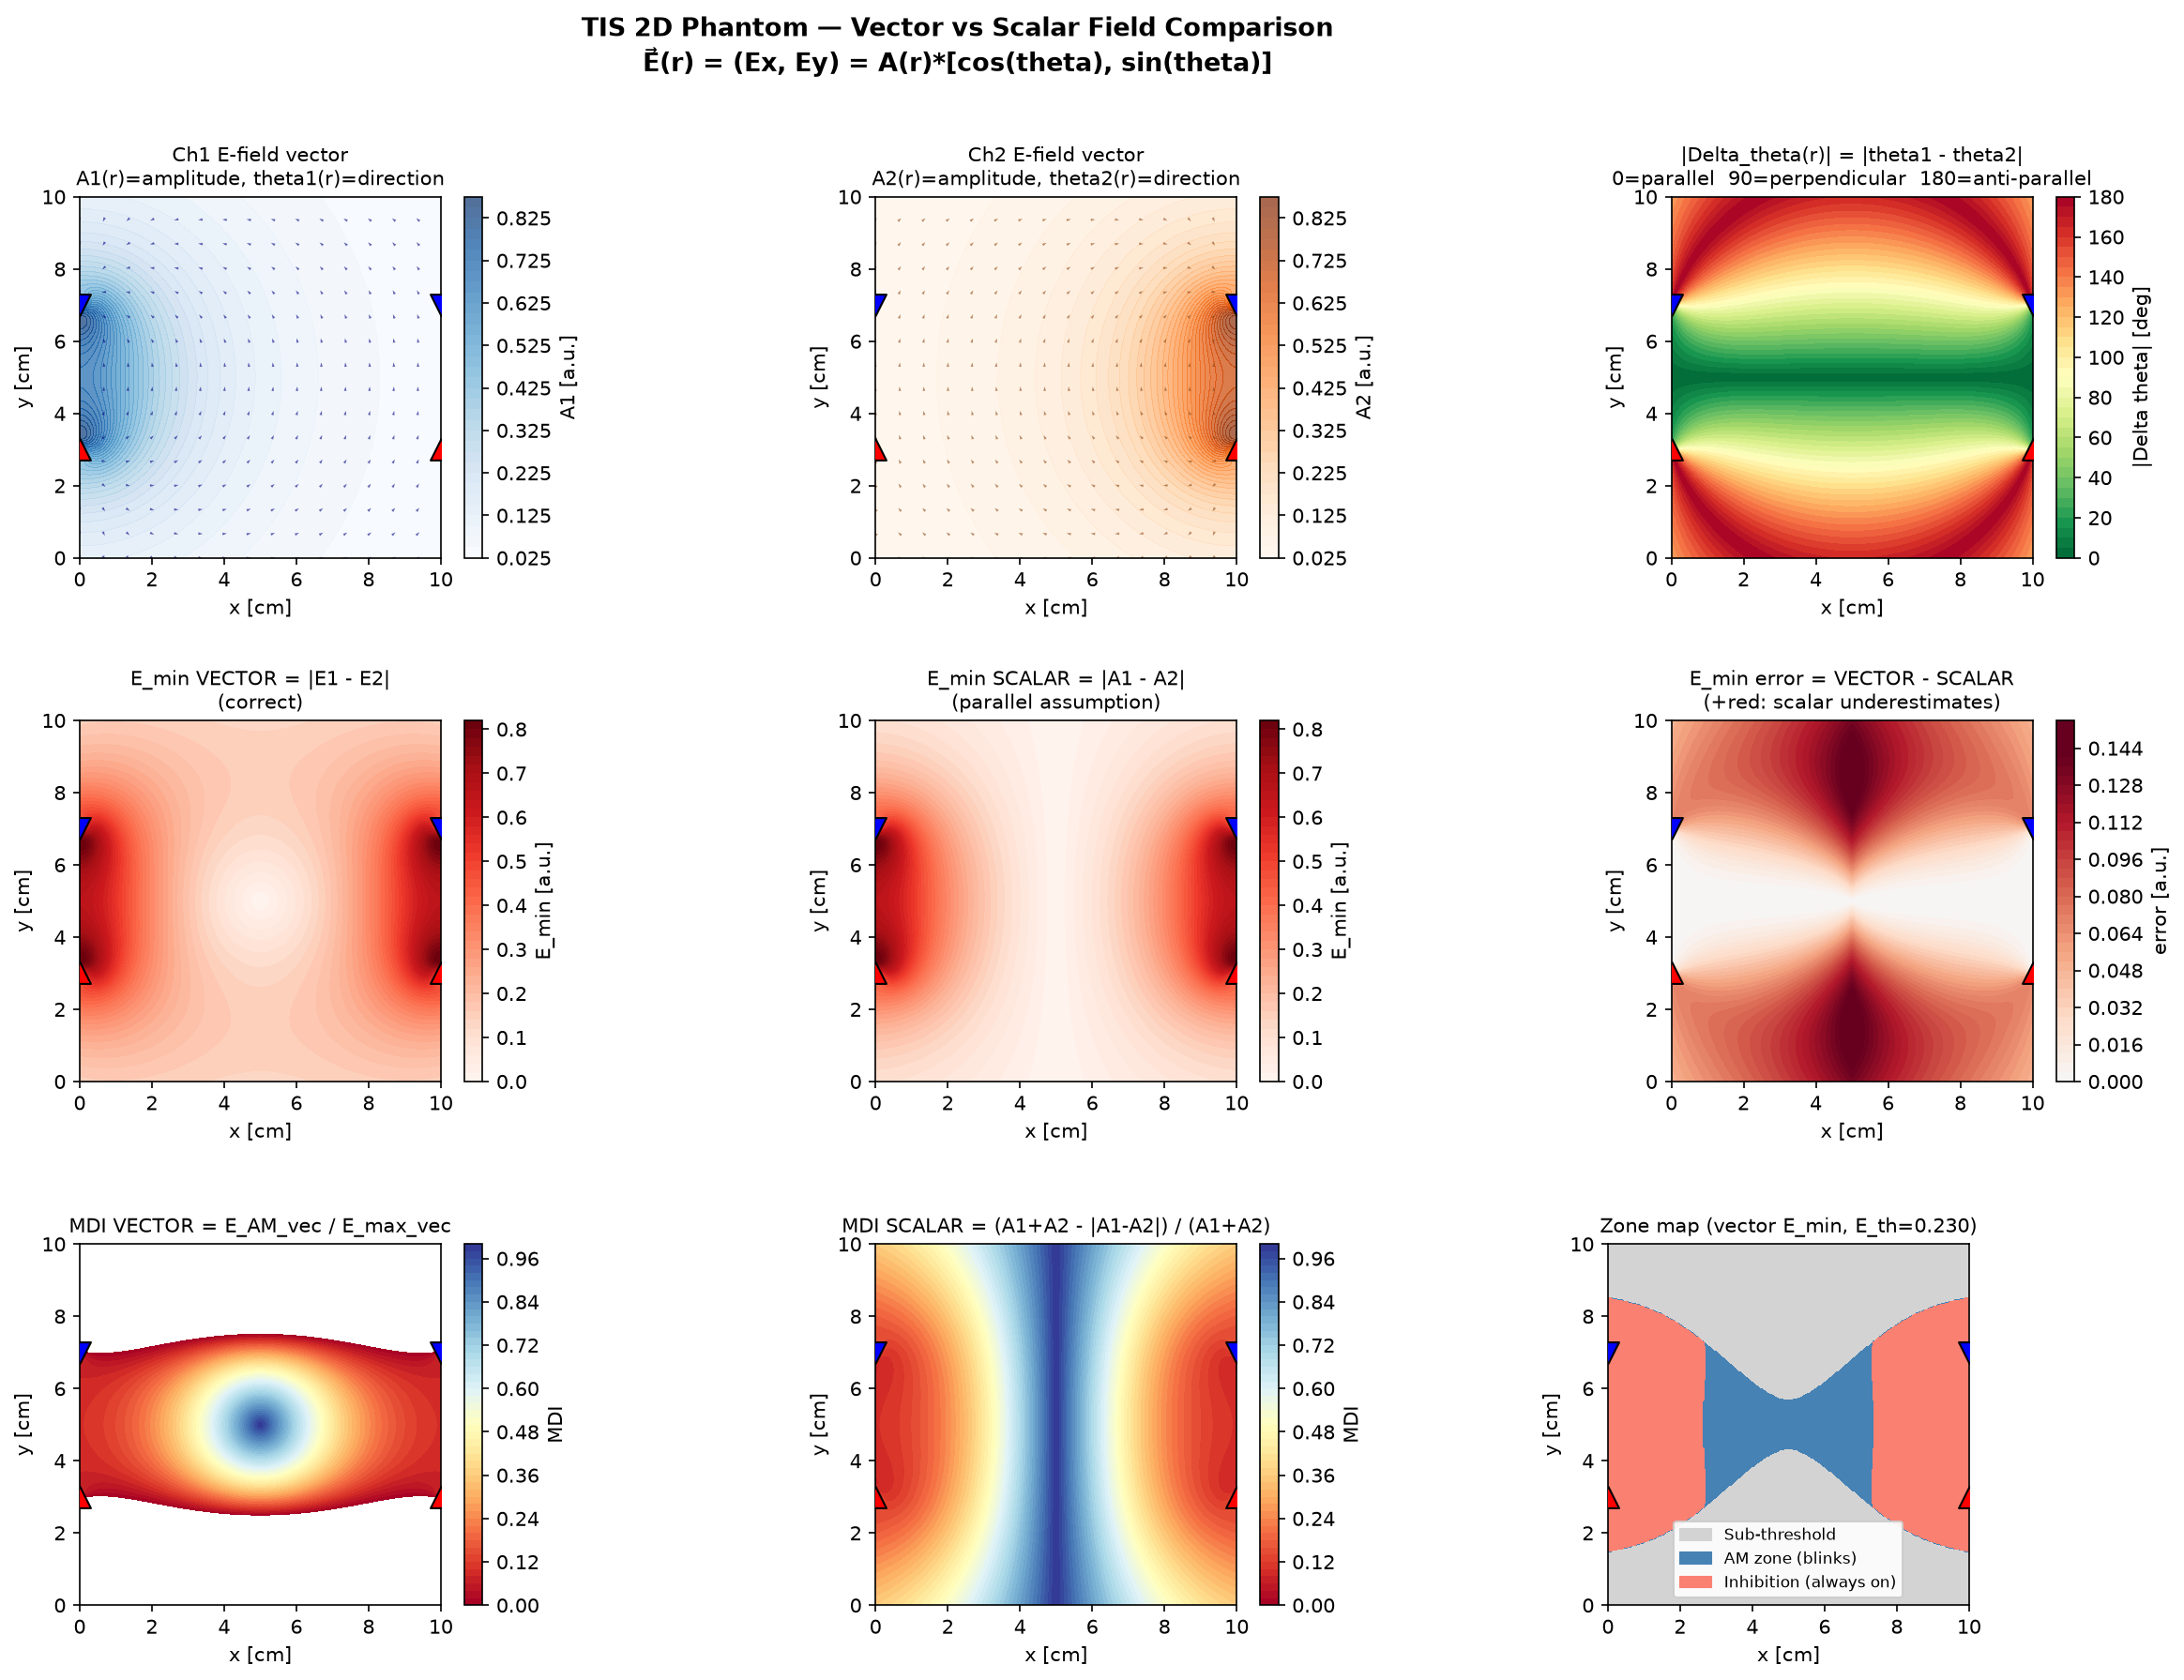

Python code for this plot:
"""
TIS 2D Phantom — Vector Field (amplitude + direction) 기반 MDI 분석

핵심 수정:
  이전: A₁(r) = scalar amplitude만 사용 → E_min = |A₁ - A₂| (평행 가정)
  이번: E⃗₁(r) = (Ex₁, Ey₁) 벡터 사용  → E_min = |E⃗₁ - E⃗₂| (정확)
"""

import numpy as np
import matplotlib.pyplot as plt
import matplotlib.patches as mpatches
from matplotlib.gridspec import GridSpec

# ─────────────────────────────────────────────────
# 1. 팬텀 설정
# ─────────────────────────────────────────────────
L   = 10.0
N   = 300
eps = 0.4

x = np.linspace(0, L, N)
y = np.linspace(0, L, N)
X, Y = np.meshgrid(x, y)

# ─────────────────────────────────────────────────
# 2. 전기장 벡터 계산 — (Ex, Ey) 모두 반환
#
#   E⃗(r) = I · [ (r - r+)/|r - r+|²  −  (r - r-)/|r - r-|² ]
#
#   반환: Ex, Ey (각 성분), A (크기), theta (방향 [degree])
# ─────────────────────────────────────────────────
def field_vector(X, Y, pos_elec, neg_elec, current=1.0, eps=0.4):
    xp, yp = pos_elec
    xn, yn = neg_elec

    rp = np.sqrt((X - xp)**2 + (Y - yp)**2) + eps
    rn = np.sqrt((X - xn)**2 + (Y - yn)**2) + eps

    Ex = current * ((X - xp)/rp**2 - (X - xn)/rn**2)
    Ey = current * ((Y - yp)/rp**2 - (Y - yn)/rn**2)

    A     = np.sqrt(Ex**2 + Ey**2)                 # 크기 [V/m]
    theta = np.degrees(np.arctan2(Ey, Ex))          # 방향 [degree]

    return Ex, Ey, A, theta

# ─────────────────────────────────────────────────
# 3. 전극 배치
# ─────────────────────────────────────────────────
ch1_pos = (0.0, L*0.3);  ch1_neg = (0.0, L*0.7)   # Ch1: 왼쪽
ch2_pos = (L,   L*0.3);  ch2_neg = (L,   L*0.7)   # Ch2: 오른쪽

I1, I2 = 1.0, 1.0

Ex1, Ey1, A1, theta1 = field_vector(X, Y, ch1_pos, ch1_neg, I1, eps)
Ex2, Ey2, A2, theta2 = field_vector(X, Y, ch2_pos, ch2_neg, I2, eps)

# ─────────────────────────────────────────────────
# 4. 벡터 기반 Envelope — 핵심 수정 부분
#
#   E_max(r) = |E⃗₁(r) + E⃗₂(r)|   보강 간섭 (두 벡터 합)
#   E_min(r) = |E⃗₁(r) - E⃗₂(r)|   소상 간섭 (두 벡터 차)
# ─────────────────────────────────────────────────
E_max_vec = np.sqrt((Ex1 + Ex2)**2 + (Ey1 + Ey2)**2)   # |E⃗₁ + E⃗₂|
E_min_vec = np.sqrt((Ex1 - Ex2)**2 + (Ey1 - Ey2)**2)   # |E⃗₁ - E⃗₂|
E_AM_vec  = E_max_vec - E_min_vec

# 비교: 이전 스칼라 공식 (평행 가정)
E_max_scl = A1 + A2
E_min_scl = np.abs(A1 - A2)

# 두 채널 사이 각도 [degree]
delta_theta = theta1 - theta2   # 방향 차이
delta_theta = (delta_theta + 180) % 360 - 180   # [-180, 180] 정규화

# ─────────────────────────────────────────────────
# 5. MDI (벡터 기반)
# ─────────────────────────────────────────────────
TINY = 1e-10
MDI_vec = E_AM_vec  / (E_max_vec + TINY)
MDI_scl = (E_max_scl - E_min_scl) / (E_max_scl + TINY)   # 이전 방식

# E_min 오차: 스칼라가 벡터 대비 얼마나 다른가
err_Emin = E_min_vec - E_min_scl   # 양수 = 스칼라가 과소추정

# ─────────────────────────────────────────────────
# 6. Zone 분류 (벡터 기반 E_min 사용)
# ─────────────────────────────────────────────────
E_th = np.percentile(E_max_vec, 55)

zone = np.zeros_like(MDI_vec, dtype=int)
zone[E_max_vec >= E_th]                              = 1   # AM zone
zone[(E_max_vec >= E_th) & (E_min_vec >= E_th)]     = 2   # Inhibition

# ─────────────────────────────────────────────────
# 7. 시각화
# ─────────────────────────────────────────────────
fig = plt.figure(figsize=(20, 13))
gs  = GridSpec(3, 3, figure=fig, hspace=0.45, wspace=0.35)

CBAR_KW   = dict(fraction=0.046, pad=0.04)
ELEC_KW   = dict(s=120, zorder=6, edgecolors='k', lw=1.0)
QUIVER_KW = dict(scale=80, width=0.003, alpha=0.6, pivot='middle')

def draw_electrodes(ax):
    ax.scatter(*ch1_pos, color='red',  marker='^', **ELEC_KW)
    ax.scatter(*ch1_neg, color='blue', marker='v', **ELEC_KW)
    ax.scatter(*ch2_pos, color='red',  marker='^', **ELEC_KW)
    ax.scatter(*ch2_neg, color='blue', marker='v', **ELEC_KW)
    ax.set_xlim(0, L); ax.set_ylim(0, L)
    ax.set_xlabel('x [cm]'); ax.set_ylabel('y [cm]')
    ax.set_aspect('equal')

# 화살표 서브샘플링
step = 20
Xq, Yq = X[::step, ::step], Y[::step, ::step]

# ── (1) Ch1 전기장 벡터 ──
ax1 = fig.add_subplot(gs[0, 0])
cf1 = ax1.contourf(X, Y, A1, levels=40, cmap='Blues', alpha=0.7)
plt.colorbar(cf1, ax=ax1, **CBAR_KW, label='A1 [a.u.]')
ax1.quiver(Xq, Yq,
           Ex1[::step,::step]/A1[::step,::step],
           Ey1[::step,::step]/A1[::step,::step],
           color='navy', **QUIVER_KW)
ax1.set_title('Ch1 E-field vector\nA1(r)=amplitude, theta1(r)=direction', fontsize=10)
draw_electrodes(ax1)

# ── (2) Ch2 전기장 벡터 ──
ax2 = fig.add_subplot(gs[0, 1])
cf2 = ax2.contourf(X, Y, A2, levels=40, cmap='Oranges', alpha=0.7)
plt.colorbar(cf2, ax=ax2, **CBAR_KW, label='A2 [a.u.]')
ax2.quiver(Xq, Yq,
           Ex2[::step,::step]/A2[::step,::step],
           Ey2[::step,::step]/A2[::step,::step],
           color='saddlebrown', **QUIVER_KW)
ax2.set_title('Ch2 E-field vector\nA2(r)=amplitude, theta2(r)=direction', fontsize=10)
draw_electrodes(ax2)

# ── (3) 두 채널 방향 차이 Δθ ──
ax3 = fig.add_subplot(gs[0, 2])
cf3 = ax3.contourf(X, Y, np.abs(delta_theta), levels=40,
                   cmap='RdYlGn_r', vmin=0, vmax=180)
plt.colorbar(cf3, ax=ax3, **CBAR_KW, label='|Delta theta| [deg]')
ax3.set_title('|Delta_theta(r)| = |theta1 - theta2|\n'
              '0=parallel  90=perpendicular  180=anti-parallel', fontsize=10)
draw_electrodes(ax3)

# ── (4) E_min 비교: 벡터 vs 스칼라 ──
ax4 = fig.add_subplot(gs[1, 0])
cf4 = ax4.contourf(X, Y, E_min_vec, levels=40, cmap='Reds')
plt.colorbar(cf4, ax=ax4, **CBAR_KW, label='E_min [a.u.]')
ax4.set_title('E_min VECTOR = |E1 - E2|\n(correct)', fontsize=10)
draw_electrodes(ax4)

ax5 = fig.add_subplot(gs[1, 1])
cf5 = ax5.contourf(X, Y, E_min_scl, levels=40, cmap='Reds')
plt.colorbar(cf5, ax=ax5, **CBAR_KW, label='E_min [a.u.]')
ax5.set_title('E_min SCALAR = |A1 - A2|\n(parallel assumption)', fontsize=10)
draw_electrodes(ax5)

ax6 = fig.add_subplot(gs[1, 2])
vmax_err = np.percentile(np.abs(err_Emin), 98)
cf6 = ax6.contourf(X, Y, err_Emin, levels=40, cmap='RdBu_r',
                   vmin=-vmax_err, vmax=vmax_err)
plt.colorbar(cf6, ax=ax6, **CBAR_KW, label='error [a.u.]')
ax6.set_title('E_min error = VECTOR - SCALAR\n(+red: scalar underestimates)', fontsize=10)
draw_electrodes(ax6)

# ── (5) MDI 비교 ──
ax7 = fig.add_subplot(gs[2, 0])
cf7 = ax7.contourf(X, Y, MDI_vec, levels=np.linspace(0,1,51),
                   cmap='RdYlBu', vmin=0, vmax=1)
plt.colorbar(cf7, ax=ax7, **CBAR_KW, label='MDI')
ax7.set_title('MDI VECTOR = E_AM_vec / E_max_vec', fontsize=10)
draw_electrodes(ax7)

ax8 = fig.add_subplot(gs[2, 1])
cf8 = ax8.contourf(X, Y, MDI_scl, levels=np.linspace(0,1,51),
                   cmap='RdYlBu', vmin=0, vmax=1)
plt.colorbar(cf8, ax=ax8, **CBAR_KW, label='MDI')
ax8.set_title('MDI SCALAR = (A1+A2 - |A1-A2|) / (A1+A2)', fontsize=10)
draw_electrodes(ax8)

# ── (6) Zone map (벡터 기반) ──
ax9 = fig.add_subplot(gs[2, 2])
zone_colors = ['lightgray', 'steelblue', 'salmon']
ax9.contourf(X, Y, zone, levels=[-0.5, 0.5, 1.5, 2.5], colors=zone_colors)
handles = [mpatches.Patch(color=c, label=l) for c, l in zip(
    zone_colors,
    ['Sub-threshold', 'AM zone (blinks)', 'Inhibition (always on)'])]
ax9.legend(handles=handles, loc='lower center', fontsize=8, framealpha=0.9)
ax9.set_title(f'Zone map (vector E_min, E_th={E_th:.3f})', fontsize=10)
draw_electrodes(ax9)

fig.suptitle('TIS 2D Phantom — Vector vs Scalar Field Comparison\n'
             'E⃗(r) = (Ex, Ey) = A(r)*[cos(theta), sin(theta)]',
             fontsize=13, fontweight='bold')

out = '/mnt/d/00_Project/nTIS/docs/05_Exp/Simulation/tis_mdi_vector.png'
plt.savefig(out, dpi=150, bbox_inches='tight')
print(f"saved: {out}")
plt.close()

# ─────────────────────────────────────────────────
# 8. 수치 확인 — 중앙선 y=L/2
# ─────────────────────────────────────────────────
mid = N // 2
print("\n── 중앙선 (y=L/2) 수치 비교 ──")
print(f"{'x':>5} {'A1':>7} {'theta1':>8} {'A2':>7} {'theta2':>8} "
      f"{'Dtheta':>8} {'Emin_vec':>10} {'Emin_scl':>10} {'diff':>7}")
print("─" * 80)
for cx in [0, 2.5, 5.0, 7.5, 10.0]:
    ix  = np.argmin(np.abs(x - cx))
    a1_ = A1[mid, ix];     t1_ = theta1[mid, ix]
    a2_ = A2[mid, ix];     t2_ = theta2[mid, ix]
    dt_ = delta_theta[mid, ix]
    ev_ = E_min_vec[mid, ix]
    es_ = E_min_scl[mid, ix]
    print(f"{cx:>5.1f} {a1_:>7.3f} {t1_:>8.1f} {a2_:>7.3f} {t2_:>8.1f} "
          f"{dt_:>8.1f} {ev_:>10.4f} {es_:>10.4f} {ev_-es_:>7.4f}")
